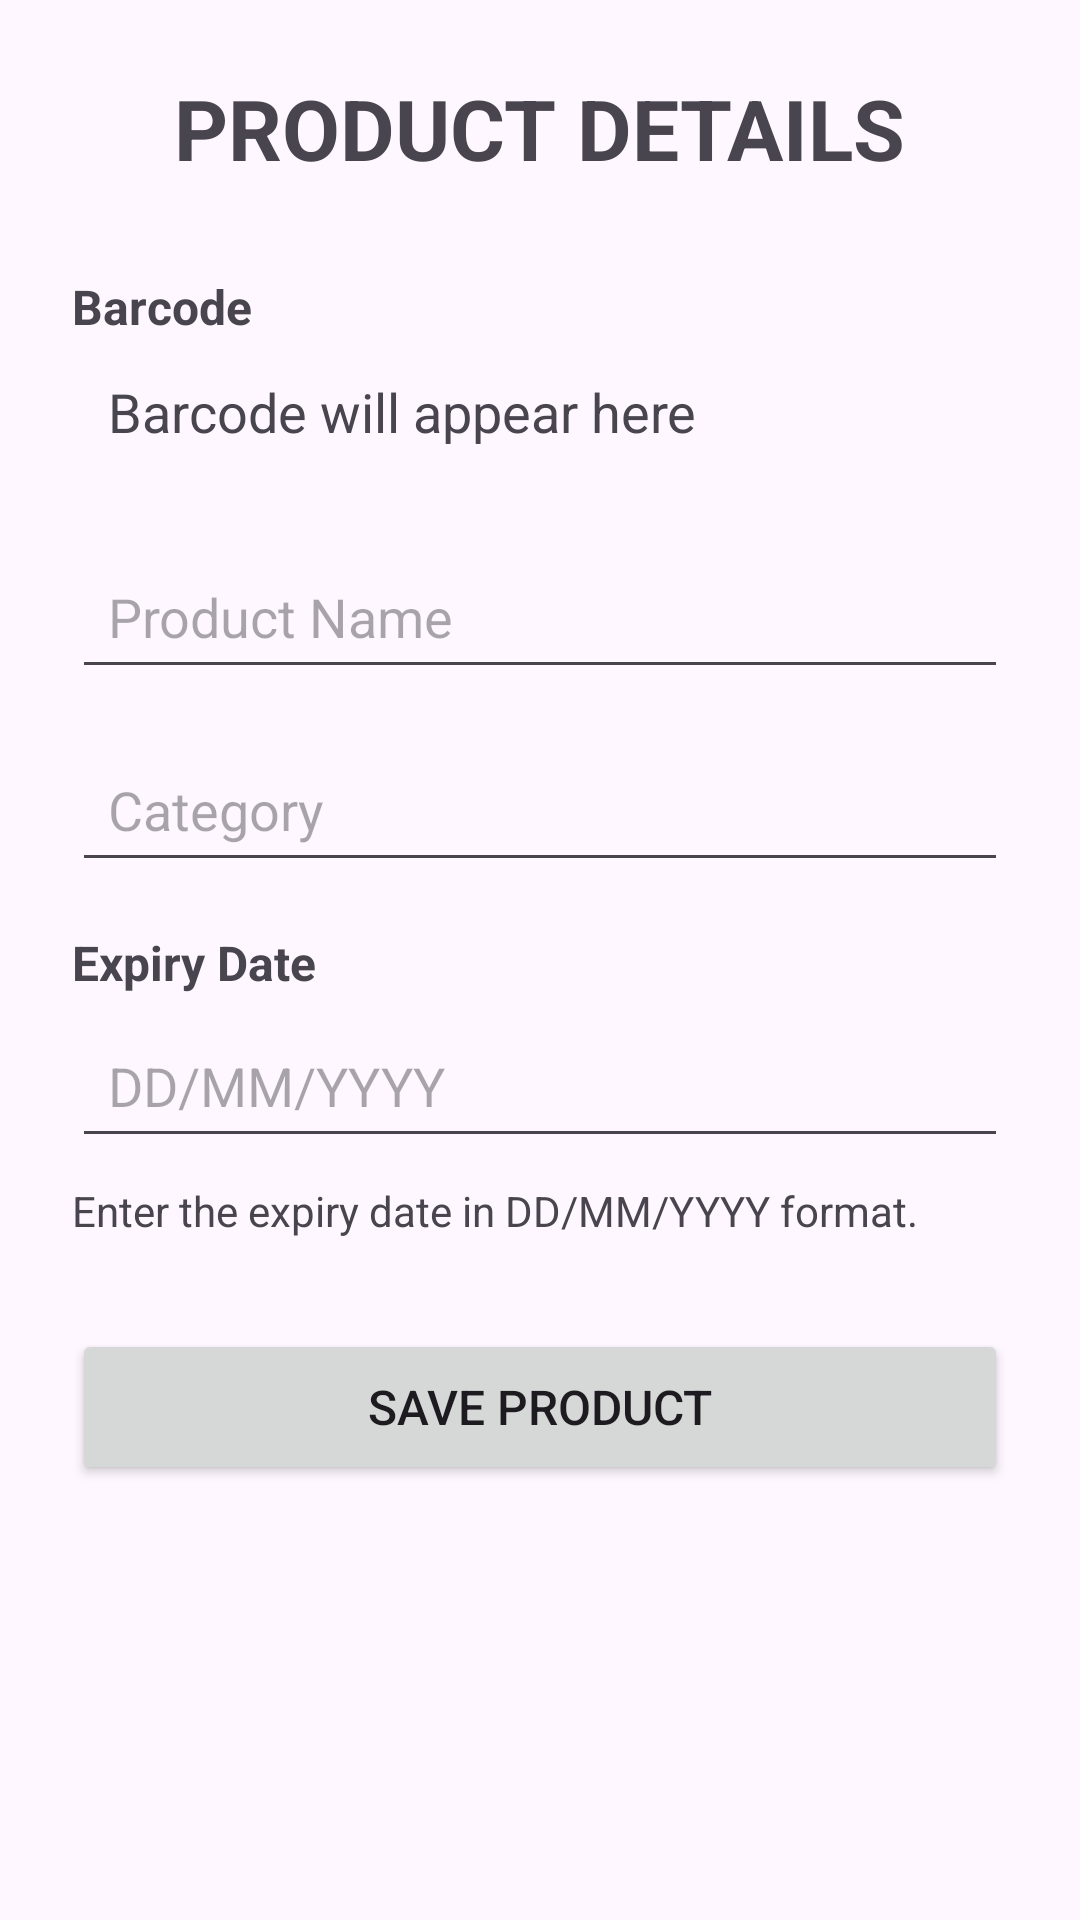

The Android layout XML behind this screen, and the referenced resources:
<!-- AndroidManifest.xml: application theme Theme.EcoFresh -->
<!-- res/layout/activity_product_details.xml -->
<?xml version="1.0" encoding="utf-8"?>
<ScrollView xmlns:android="http://schemas.android.com/apk/res/android"
    android:layout_width="match_parent"
    android:layout_height="match_parent"
    android:fillViewport="true">

    <LinearLayout
        android:layout_width="match_parent"
        android:layout_height="wrap_content"
        android:orientation="vertical"
        android:padding="24dp">

        
        <TextView
            android:layout_width="wrap_content"
            android:layout_height="wrap_content"
            android:layout_gravity="center_horizontal"
            android:layout_marginBottom="30dp"
            android:text="@string/product_details_title"
            android:textSize="28sp"
            android:textStyle="bold" />

        
        <TextView
            android:layout_width="wrap_content"
            android:layout_height="wrap_content"
            android:text="@string/barcode_label"
            android:textSize="16sp"
            android:textStyle="bold" />

        
        <TextView
            android:id="@+id/barcodeText"
            android:layout_width="match_parent"
            android:layout_height="wrap_content"
            android:layout_marginBottom="20dp"
            android:padding="12dp"
            android:text="@string/barcode_placeholder"
            android:textSize="18sp" />

        
        <EditText
            android:id="@+id/productName"
            android:layout_width="match_parent"
            android:layout_height="wrap_content"
            android:layout_marginBottom="16dp"
            android:autofillHints="name"
            android:hint="@string/product_name_hint"
            android:inputType="textCapSentences"
            android:minHeight="48dp"
            android:padding="12dp"
            android:singleLine="true" />

        
        <EditText
            android:id="@+id/category"
            android:layout_width="match_parent"
            android:layout_height="wrap_content"
            android:layout_marginBottom="16dp"
            android:autofillHints="none"
            android:hint="@string/category_hint"
            android:inputType="textCapSentences"
            android:minHeight="48dp"
            android:padding="12dp"
            android:singleLine="true" />

        
        <TextView
            android:layout_width="wrap_content"
            android:layout_height="wrap_content"
            android:layout_marginBottom="6dp"
            android:text="Expiry Date"
            android:textSize="16sp"
            android:textStyle="bold" />

        
        <EditText
            android:id="@+id/expiryDate"
            android:layout_width="match_parent"
            android:layout_height="wrap_content"
            android:layout_marginBottom="8dp"
            android:autofillHints="none"
            android:hint="DD/MM/YYYY"
            android:inputType="text"
            android:minHeight="48dp"
            android:padding="12dp"
            android:singleLine="true" />

        
        <TextView
            android:layout_width="wrap_content"
            android:layout_height="wrap_content"
            android:layout_marginBottom="30dp"
            android:text="Enter the expiry date in DD/MM/YYYY format."
            android:textSize="14sp" />

        
        <Button
            android:id="@+id/saveProductButton"
            android:layout_width="match_parent"
            android:layout_height="wrap_content"
            android:minHeight="52dp"
            android:text="@string/save_product"
            android:textSize="16sp" />

    </LinearLayout>

</ScrollView>
<!-- resources referenced by this layout -->
<resources>
  <string name="barcode_label">Barcode</string>
  <string name="barcode_placeholder">Barcode will appear here</string>
  <string name="category_hint">Category</string>
  <string name="product_details_title">PRODUCT DETAILS</string>
  <string name="product_name_hint">Product Name</string>
  <string name="save_product">SAVE PRODUCT</string>
  <style name="Theme.EcoFresh" parent="Base.Theme.EcoFresh" />
  <style name="Base.Theme.EcoFresh" parent="Theme.Material3.DayNight.NoActionBar">
          
          
      </style>
</resources>
